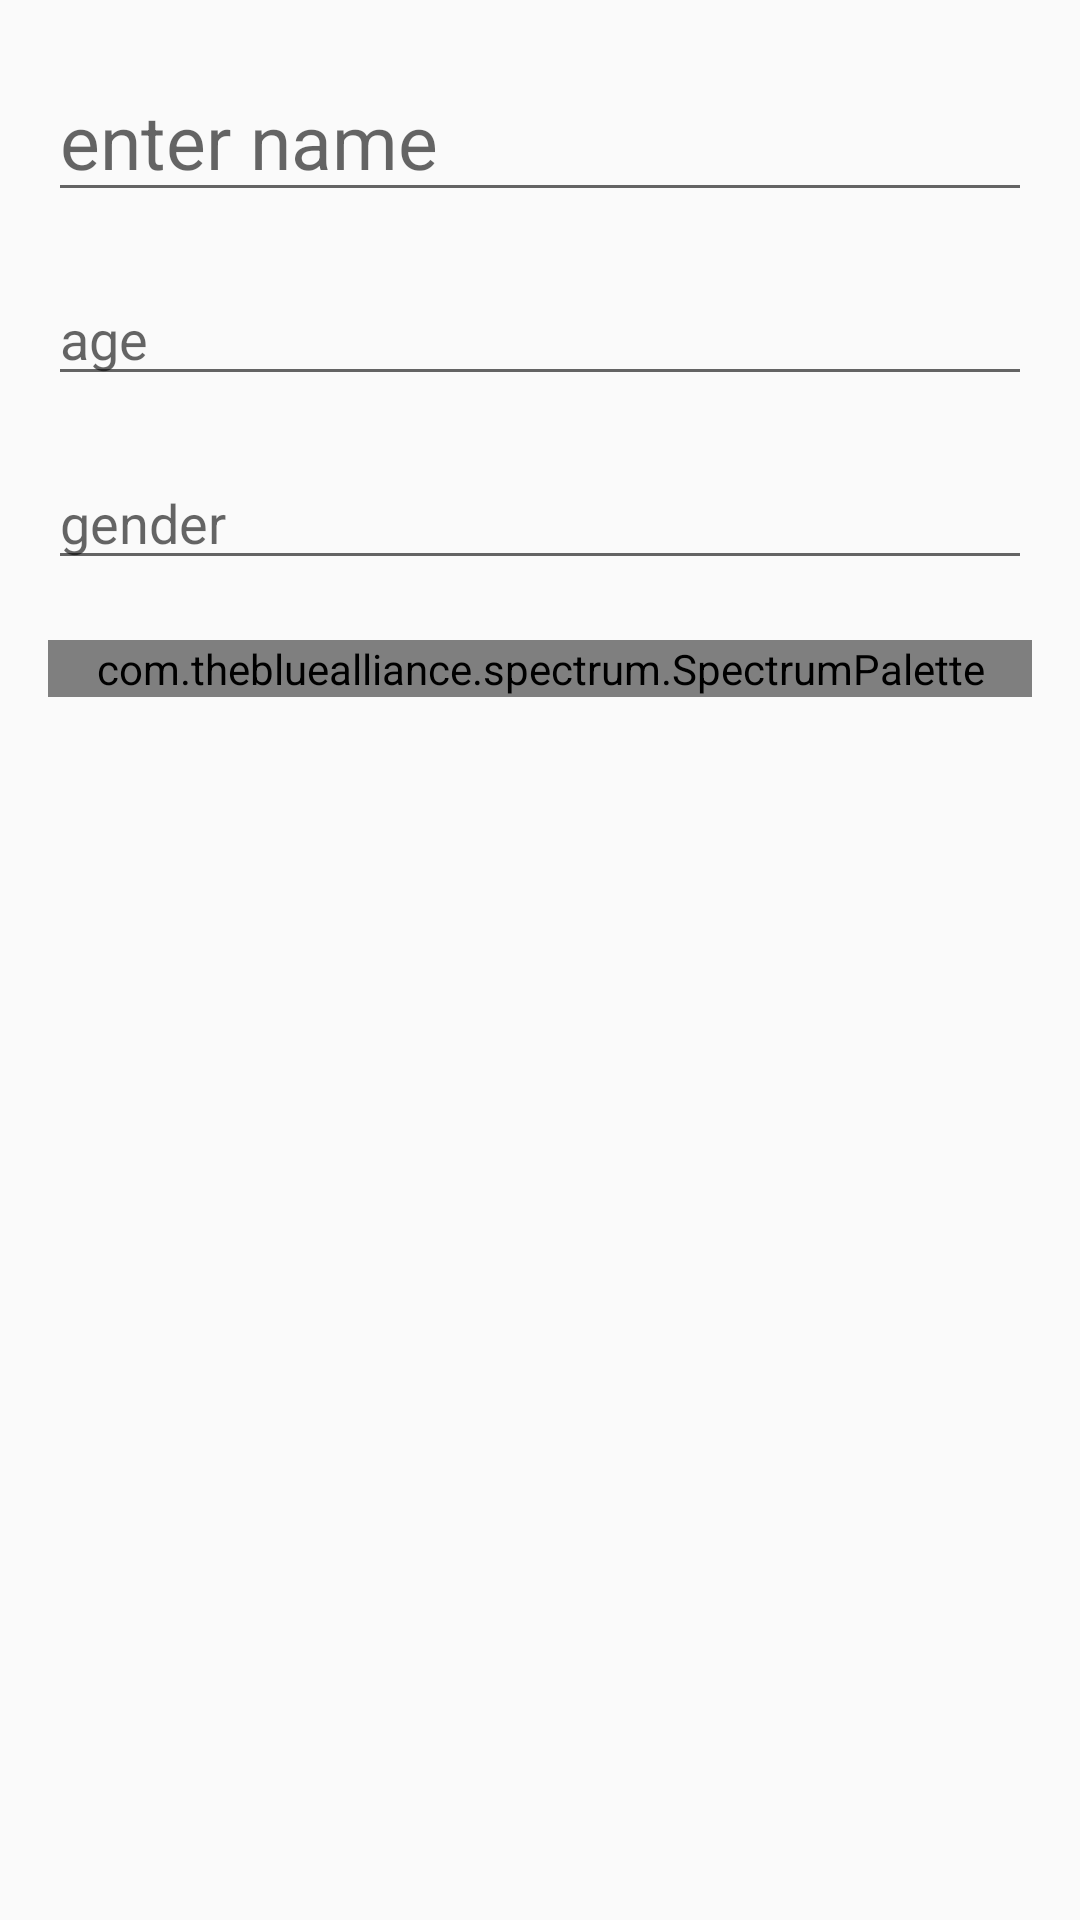

Write the Android layout XML for this screen, with the resource values it uses.
<!-- AndroidManifest.xml: activity theme EditorTheme -->
<!-- res/layout/activity_editor.xml -->
<?xml version="1.0" encoding="utf-8"?>

<androidx.core.widget.NestedScrollView xmlns:android="http://schemas.android.com/apk/res/android"
    xmlns:app="http://schemas.android.com/apk/res-auto"
    xmlns:tools="http://schemas.android.com/tools"
    android:layout_width="match_parent"
    android:layout_height="match_parent"
    tools:context=".activity.editor.EditorActivity">

    <RelativeLayout
        android:layout_width="match_parent"
        android:layout_height="match_parent"
        android:layout_marginLeft="16dp"
        android:layout_marginRight="16dp"
        android:layout_marginTop="20dp">

        <EditText
            android:id="@+id/name"
            android:hint="@string/enter_name"
            android:textSize="25sp"
            android:inputType="textCapSentences"
            android:layout_width="match_parent"
            android:layout_height="wrap_content"
            tools:ignore="Autofill" />

        <EditText
            android:id="@+id/age"
            android:layout_below="@id/name"
            android:hint="@string/age"
            android:inputType="textCapSentences"
            android:gravity="top|start"
            android:layout_marginTop="20dp"
            android:layout_width="match_parent"
            android:layout_height="wrap_content"
            tools:ignore="Autofill" />

        <EditText
            android:id="@+id/gender"
            android:layout_below="@id/age"
            android:hint="@string/gender"
            android:inputType="textCapSentences"
            android:gravity="top|start"
            android:layout_marginTop="20dp"
            android:layout_width="match_parent"
            android:layout_height="wrap_content"
            tools:ignore="Autofill" />

        <com.thebluealliance.spectrum.SpectrumPalette
            android:id="@+id/palette"
            android:layout_below="@id/gender"
            android:layout_marginTop="20dp"
            android:layout_marginBottom="20dp"
            android:layout_width="match_parent"
            android:layout_height="match_parent"
            app:spectrum_colors="@array/demo_colors"/>

    </RelativeLayout>

</androidx.core.widget.NestedScrollView>
<!-- resources referenced by this layout -->
<resources>
  <array name="demo_colors">
          <item>@color/white</item>
          <item>@color/blue</item>
          <item>@color/yellow</item>
          <item>@color/pink</item>
          <item>@color/green</item>
      </array>
  <string name="age">age</string>
  <string name="enter_name">enter name</string>
  <string name="gender">gender</string>
  <style name="EditorTheme" parent="Theme.AppCompat.Light.DarkActionBar">
          
          <item name="colorPrimary">@color/colorAccent</item>
          <item name="colorPrimaryDark">@color/colorAccent</item>
          <item name="colorAccent">@color/colorPrimaryDark</item>
      </style>
  <color name="white">#dde6ec</color>
  <color name="blue">#7ec4ed</color>
  <color name="yellow">#d0fc7d</color>
  <color name="pink">#ed579a</color>
  <color name="green">#2aed76</color>
  <color name="colorAccent">#189be7</color>
  <color name="colorPrimaryDark">#15161e</color>
</resources>
